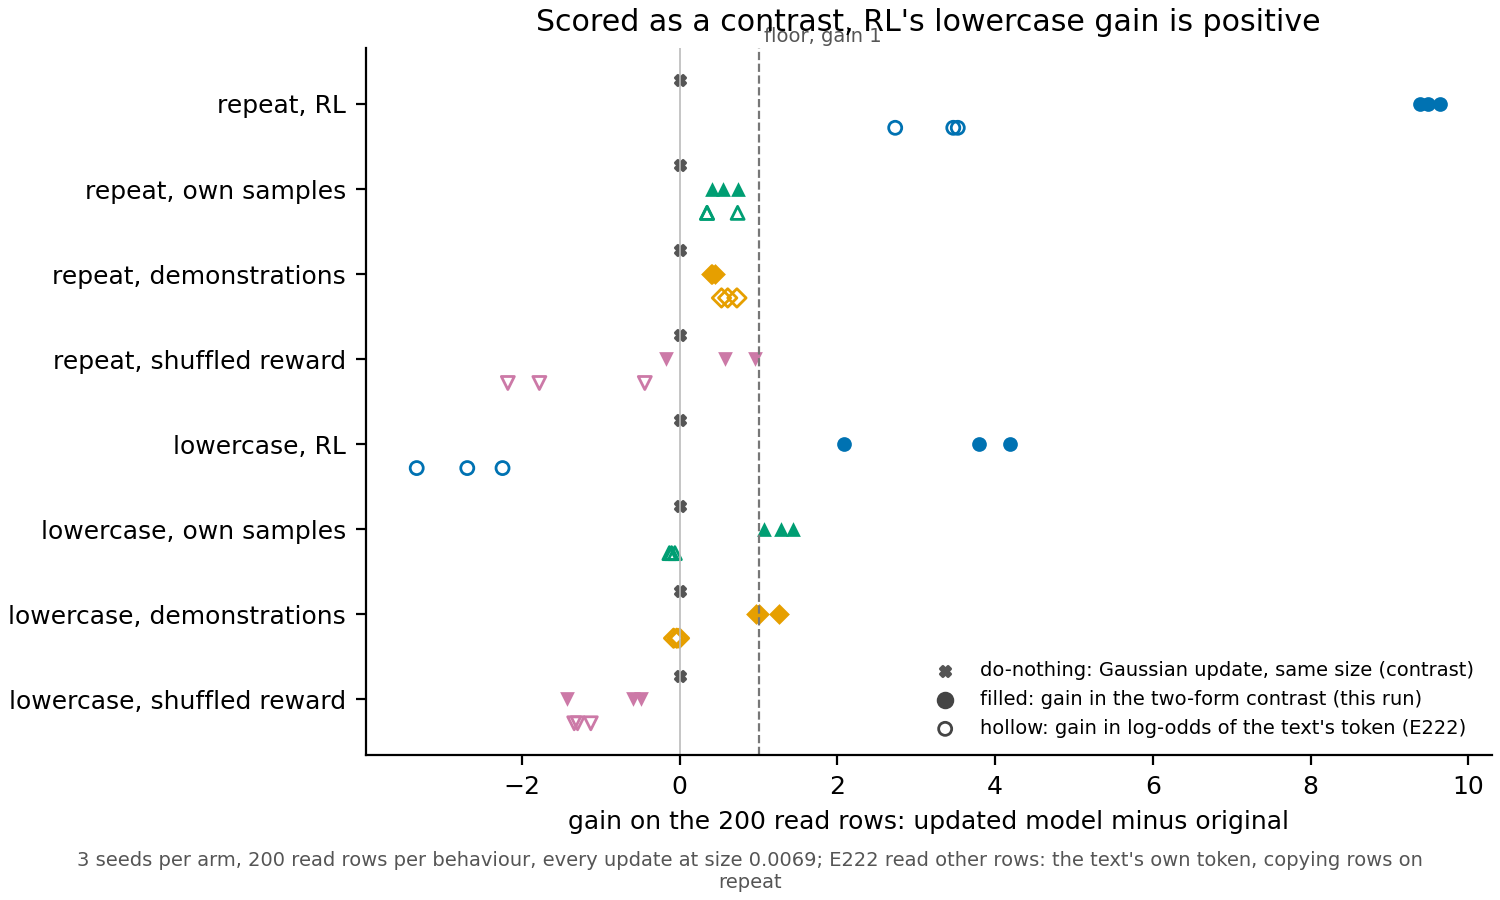

The file beside this chart, header and first rows:
behaviour, arm, seed, gain, gain_lo_e222, share, numerator, share_gain, rotated, kl
repeat, rl, 0, 9.486, 3.525, 1, 9.5, 9.496, -0.01033, 3.047
repeat, rl, 1, 9.384, 3.468, 0.9173, 8.613, 9.389, 0.01435, 2.875
repeat, rl, 2, 9.645, 2.732, 0.9069, 8.758, 9.658, -0.002697, 3.045
repeat, own, 0, 0.7353, 0.734, nan, 0.8144, 0.7427, nan, 0.1098
repeat, own, 1, 0.4079, 0.3457, nan, 0.5017, 0.4146, nan, 0.1128
repeat, own, 2, 0.5446, 0.3467, nan, 0.6971, 0.5519, nan, 0.1042
repeat, demo, 0, 0.4485, 0.725, nan, 0.7461, 0.4503, nan, 0.1583
repeat, demo, 1, 0.4056, 0.6086, nan, 0.6774, 0.4098, nan, 0.1492
repeat, demo, 2, 0.3929, 0.5293, nan, 0.524, 0.3908, nan, 0.1743
repeat, shuffled, 0, 0.9601, -0.4429, nan, 1.052, 0.9586, nan, 1.11
repeat, shuffled, 1, 0.568, -2.179, nan, 0.5202, 0.5638, nan, 0.8846
repeat, shuffled, 2, -0.1741, -1.78, nan, -0.2368, -0.1784, nan, 0.7745
lower, rl, 0, 2.079, -3.335, -1.283, -2.668, 2.08, 0.1244, 3.934
lower, rl, 1, 3.8, -2.694, -0.3147, -1.197, 3.805, -0.001375, 3.643
lower, rl, 2, 4.188, -2.247, -0.2725, -1.142, 4.192, -0.0006189, 3.102
lower, own, 0, 1.442, -0.06184, 0.08748, 0.1268, 1.45, -0.04594, 0.1229
lower, own, 1, 1.282, -0.131, 0.09701, 0.1249, 1.287, -0.1304, 0.13
lower, own, 2, 1.069, -0.103, 0.107, 0.1148, 1.073, 0.003548, 0.1162
lower, demo, 0, 1.261, -0.002975, 0.1682, 0.2131, 1.267, -0.1204, 0.1389
lower, demo, 1, 0.9668, -0.03727, nan, 0.1753, 0.9663, nan, 0.144
lower, demo, 2, 1.003, -0.07794, 0.1711, 0.173, 1.011, -0.2812, 0.138
lower, shuffled, 0, -0.4942, -1.127, nan, -0.6439, -0.4936, nan, 1.037
lower, shuffled, 1, -0.588, -1.295, nan, -0.4236, -0.5796, nan, 0.9411
lower, shuffled, 2, -1.427, -1.338, nan, -0.9518, -1.426, nan, 0.904
repeat, gaussian, , 0.008552, , , , , , 
lower, gaussian, , -0.002652, , , , , , 
